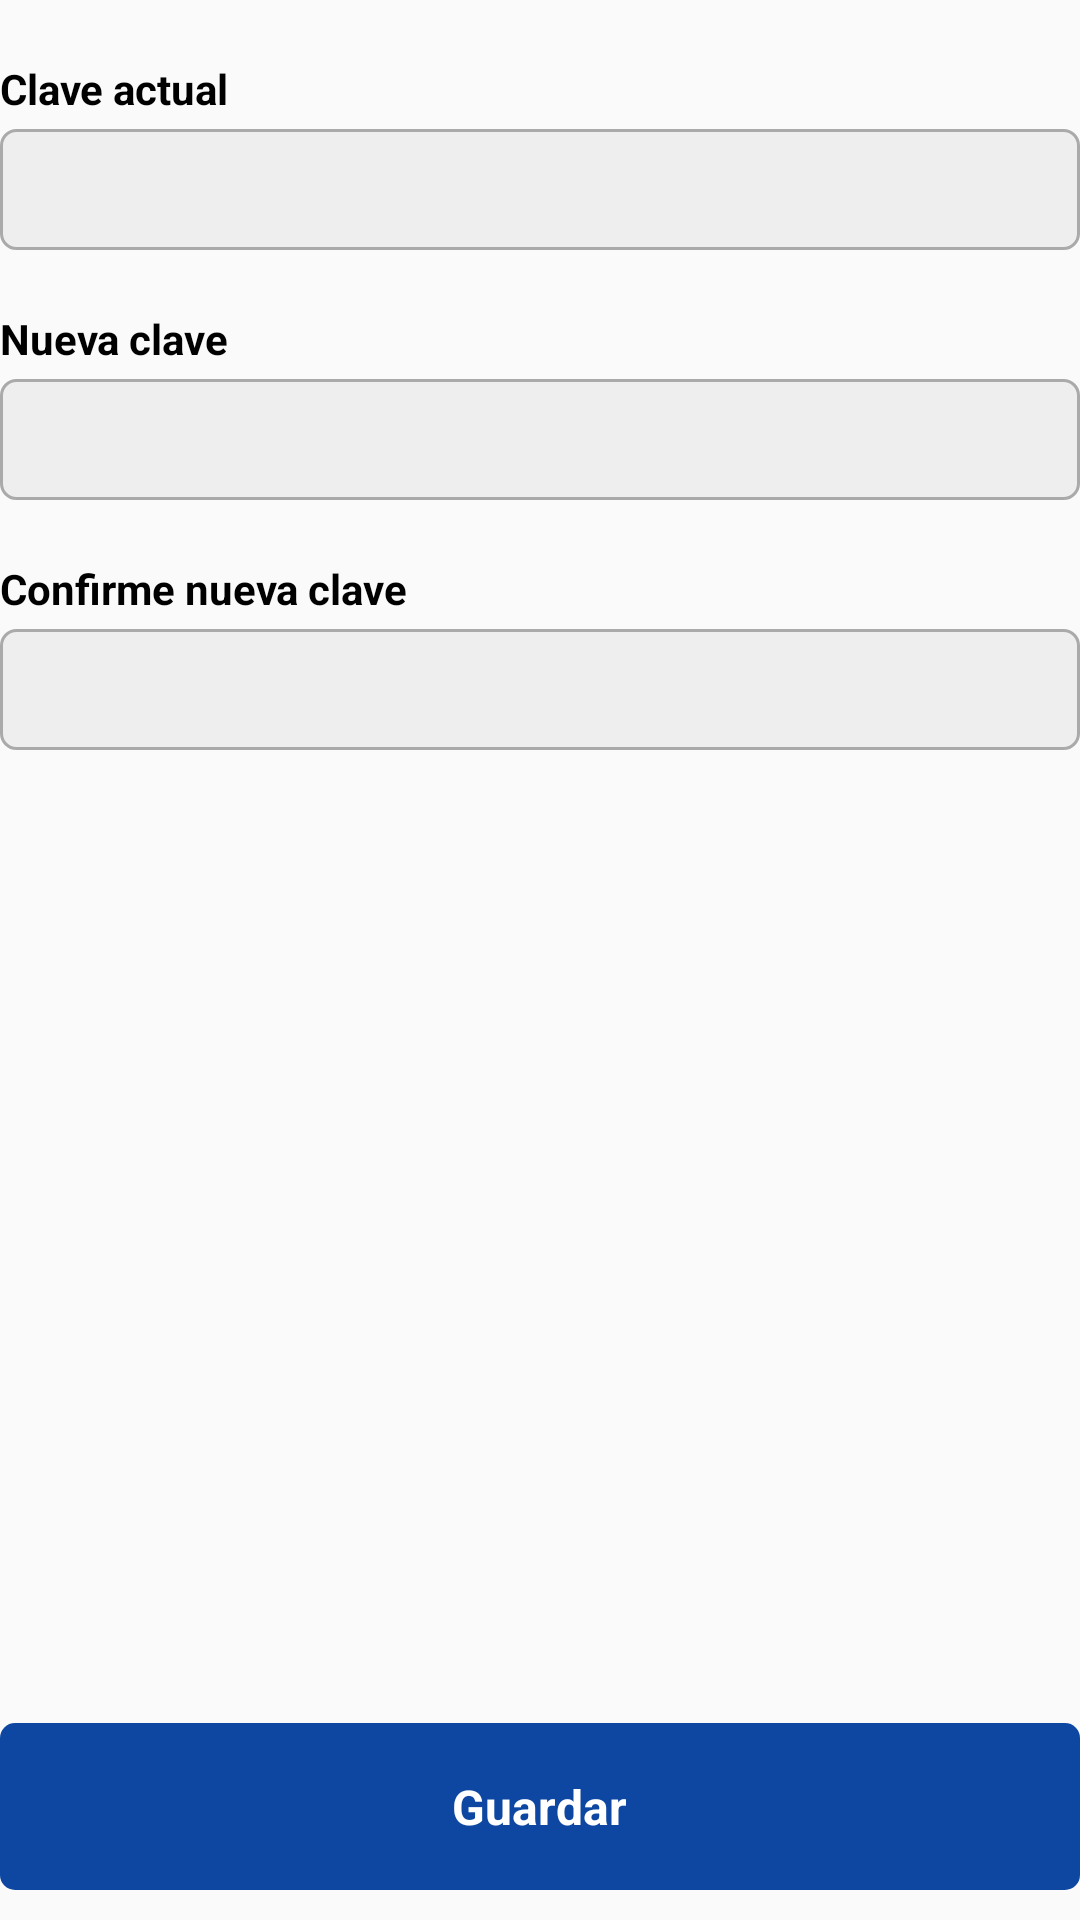

The Android layout XML behind this screen, and the referenced resources:
<!-- AndroidManifest.xml: application theme AppTheme -->
<!-- res/layout/fragment_cambio_clave.xml -->
<LinearLayout xmlns:android="http://schemas.android.com/apk/res/android"
    xmlns:tools="http://schemas.android.com/tools"
    android:layout_width="match_parent"
    android:layout_height="match_parent"
    android:orientation="vertical"
    android:layout_marginRight="20dp"
    android:layout_marginLeft="20dp"
    tools:context="com.tincio.visualizarboletas.presentation.fragment.CambioClaveFragment">

    <LinearLayout
        android:layout_width="match_parent"
        android:layout_height="wrap_content"
        android:layout_marginTop="20dp"
        android:orientation="vertical">

        <TextView
            android:layout_width="wrap_content"
            android:layout_height="wrap_content"
            android:textColor="@android:color/black"
            android:text="@string/cambioclave_lbl_claveanterior"
            android:textStyle="bold"
            android:layout_marginBottom="4dp"/>

        <EditText
            android:layout_width="match_parent"
            android:layout_height="wrap_content"
            android:padding="8dp"
            android:inputType="textPassword"
            android:id="@+id/txt_clave_actual"
            android:background="@drawable/rectangle_gray"/>
    </LinearLayout>
    <LinearLayout
        android:layout_width="match_parent"
        android:layout_height="wrap_content"
        android:layout_marginTop="20dp"
        android:orientation="vertical">

        <TextView
            android:layout_width="wrap_content"
            android:layout_height="wrap_content"
            android:textColor="@android:color/black"
            android:text="@string/cambioclave_lbl_clavenueva"
            android:textStyle="bold"
            android:layout_marginBottom="4dp"/>

        <EditText
            android:layout_width="match_parent"
            android:layout_height="wrap_content"
            android:padding="8dp"
            android:inputType="textPassword"
            android:id="@+id/txt_clave_nueva"
            android:background="@drawable/rectangle_gray"/>
    </LinearLayout>

    <LinearLayout
        android:layout_width="match_parent"
        android:layout_height="wrap_content"
        android:layout_marginTop="20dp"
        android:orientation="vertical">

        <TextView
            android:layout_width="wrap_content"
            android:layout_height="wrap_content"
            android:textColor="@android:color/black"
            android:text="@string/cambioclave_lbl_clavenueva_repeat"
            android:textStyle="bold"
            android:layout_marginBottom="4dp"/>

        <EditText
            android:layout_width="match_parent"
            android:layout_height="wrap_content"
            android:padding="8dp"
            android:inputType="textPassword"
            android:id="@+id/txt_clave_nueva_repeat"
            android:background="@drawable/rectangle_gray"/>
    </LinearLayout>

    <LinearLayout
        android:layout_width="match_parent"
        android:layout_height="match_parent"
        android:layout_marginBottom="10dp"
        android:gravity="bottom">
        <LinearLayout
            android:layout_width="match_parent"
            android:layout_height="wrap_content"
            android:gravity="center"
            android:paddingTop="@dimen/padd_layout_verificar"
            android:paddingBottom="@dimen/padd_layout_verificar"
            android:layout_alignParentBottom="true"
            android:id="@+id/linear_guardar_clave"
            android:clickable="true"
            android:background="@drawable/selector_button_verificar">
            <TextView
                android:layout_width="wrap_content"
                android:layout_height="wrap_content"
                android:textColor="@android:color/white"
                android:textStyle="bold"
                android:textSize="@dimen/txt_btn_verificar"
                android:text="@string/cambioclave_btn_guardar"/>
        </LinearLayout>
    </LinearLayout>
</LinearLayout>
<!-- resources referenced by this layout -->
<resources>
  <dimen name="padd_layout_verificar">17dp</dimen>
  <dimen name="txt_btn_verificar">16sp</dimen>
  <!-- drawable rectangle_gray (drawable) -->
  <?xml version="1.0" encoding="utf-8"?>
  <shape xmlns:android="http://schemas.android.com/apk/res/android"
      android:shape="rectangle">
  <stroke android:color="@android:color/darker_gray" android:width="@dimen/height_separator">
  </stroke>
      <corners android:radius="@dimen/rad_rectangle"></corners>
      <solid android:color="@color/grey_200"></solid>
  </shape>
  <!-- drawable selector_button_verificar (drawable) -->
  <?xml version="1.0" encoding="utf-8"?>
  <selector xmlns:android="http://schemas.android.com/apk/res/android">
      <item android:state_selected="true"
          android:drawable="@color/ripple_button_verificar" />
      <item android:drawable="@drawable/rectangle_blue" />
  </selector>
  <string name="cambioclave_btn_guardar">Guardar</string>
  <string name="cambioclave_lbl_claveanterior">Clave actual</string>
  <string name="cambioclave_lbl_clavenueva">Nueva clave</string>
  <string name="cambioclave_lbl_clavenueva_repeat">Confirme nueva clave</string>
  <style name="AppTheme" parent="Theme.AppCompat.Light.DarkActionBar">
          
          <item name="colorPrimary">@color/colorPrimary</item>
          <item name="colorPrimaryDark">@color/colorPrimaryDark</item>
          <item name="colorAccent">@color/colorPrimaryDark</item>
      </style>
  <dimen name="height_separator">1dp</dimen>
  <dimen name="rad_rectangle">5dp</dimen>
  <color name="grey_200">#EEEEEE</color>
  <color name="ripple_button_verificar">#f2e1ecf6</color>
  <!-- drawable rectangle_blue (drawable) -->
  <?xml version="1.0" encoding="utf-8"?>
  <shape xmlns:android="http://schemas.android.com/apk/res/android"
      android:shape="rectangle">
      <corners android:radius="@dimen/rad_rectangle"></corners>
      <solid android:color="@color/blue_900"></solid>
  </shape>
  <color name="colorPrimary">@color/blue_900</color>
  <color name="colorPrimaryDark">@color/blue_900</color>
  <color name="blue_900">#0D47A1</color>
</resources>
